Run: headless pygame with SDL's dummy video driver; simulated clock (each Clock.tick advances the game by its frame time, no real sleeping); random seed 0; keys injected as events and as key.get_pressed() state; no mouse input.
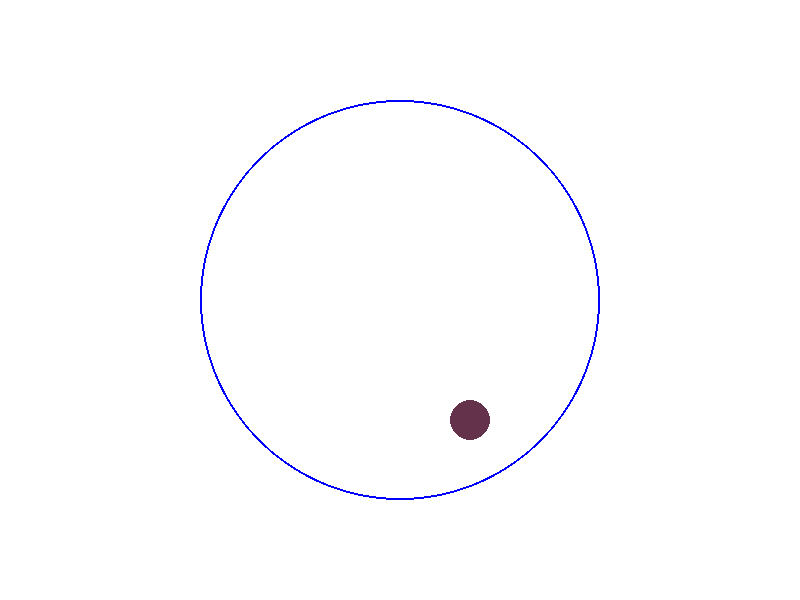
Frame 1 of 4 · flips 1–60 · no input
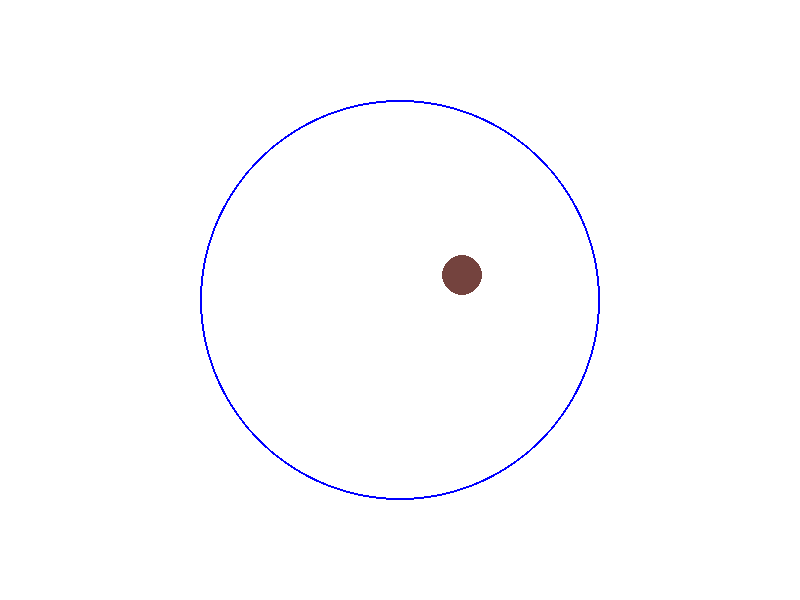
Frame 2 of 4 · flips 61–180 · tapped SPACE, RETURN · held RIGHT (→), D
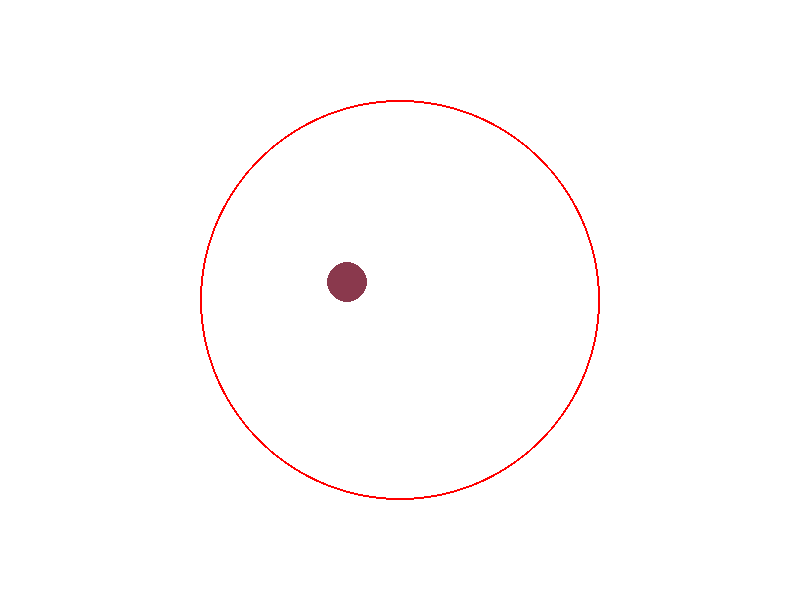
Frame 3 of 4 · flips 181–300 · held DOWN (↓), S
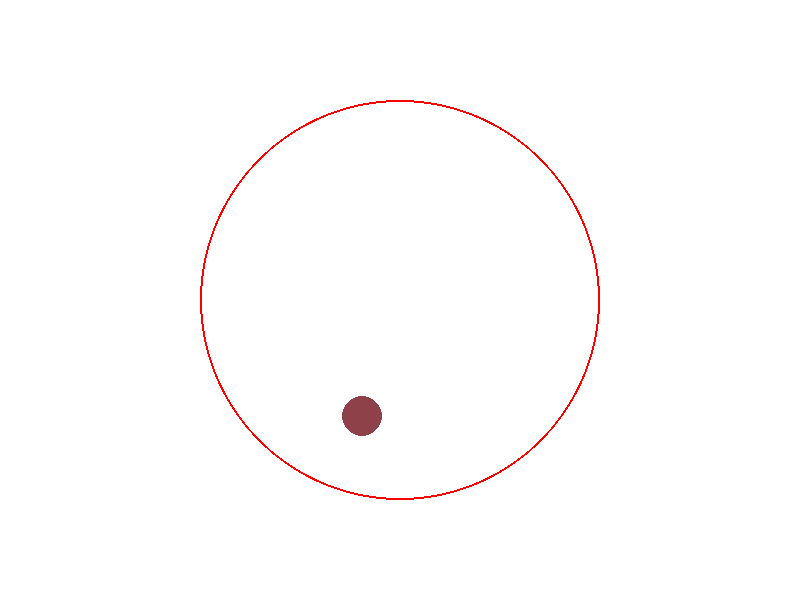
Frame 4 of 4 · flips 301–420 · held LEFT (←), A, UP (↑), W

The pygame program that drew these frames:

import pygame
import sys
import math
import random

# Initialize Pygame
pygame.init()

# Set up display
WIDTH, HEIGHT = 800, 600
window = pygame.display.set_mode((WIDTH, HEIGHT))
pygame.display.set_caption('Ball in Circle Game')

# Colors
WHITE = (255, 255, 255)
BLACK = (0, 0, 0)
RED = (255, 0, 0)
GREEN = (0, 255, 0)
BLUE = (0, 0, 255)
color_list = [RED, BLUE, GREEN]

# Circle properties
circle_center = (WIDTH // 2, HEIGHT // 2)
circle_radius = 200
circle_color = BLUE

# Ball properties
ball_radius = 20
ball_pos = [circle_center[0] + 10, circle_center[1] - circle_radius + ball_radius]
ball_speed = [1, 5]
ball_color = (100, 50, 75)
adjustment_list = list(range(-20,20))
adjustment = (10,10,10)

# Clock
clock = pygame.time.Clock()

def is_inside_circle(pos, center, radius):
    return math.sqrt((pos[0] - center[0])**2 + (pos[1] - center[1])**2) < radius

def reflect_vector(velocity, normal):
    normal_length = math.sqrt(normal[0]**2 + normal[1]**2)
    if normal_length == 0:
        return velocity
    # Normalize the normal vector
    normal = [normal[0] / normal_length, normal[1] / normal_length]
    # Reflect the velocity
    dot_product = 2 * (velocity[0] * normal[0] + velocity[1] * normal[1])
    reflection = [velocity[0] - dot_product * normal[0], velocity[1] - dot_product * normal[1]]
    return reflection

def hit(ball_pos, ball_speed, circle_center, circle_radius, ball_radius, ball_color, circle_color):
    if not is_inside_circle(ball_pos, circle_center, circle_radius - ball_radius):
        
        # Calculate normal vector
        normal = [ball_pos[0] - circle_center[0], ball_pos[1] - circle_center[1]]
        
        # Reflect the ball speed
        ball_speed = reflect_vector(ball_speed, normal)
        
        # Move the ball back inside the boundary
        ball_pos[0] += ball_speed[0]
        ball_pos[1] += ball_speed[1]
        
        # Change colors
        adjustment = (random.choice(adjustment_list) , random.choice(adjustment_list) , random.choice(adjustment_list))
        ball_color = add_tuples(ball_color, adjustment)
        circle_color = random.choice(color_list)
        print(ball_color)
    
    return ball_speed, ball_color, circle_color

def add_tuples(t1, t2):
    return tuple(min(max(a + b, 0), 255) for a, b in zip(t1, t2))

def subtract_tuples(t1, t2):
    return tuple(min(max(a - b, 0), 255) for a, b in zip(t1, t2))

# Main game loop
running = True
while running:
    for event in pygame.event.get():
        if event.type == pygame.QUIT:
            running = False

    # Move the ball
    ball_pos[0] += ball_speed[0]
    ball_pos[1] += ball_speed[1]

    # Check collision with circle boundary and change colors if hit
    ball_speed, ball_color, circle_color = hit(ball_pos, ball_speed, circle_center, circle_radius, ball_radius, ball_color, circle_color)

    # Fill the background
    window.fill(WHITE)

    # Draw the circle boundary
    pygame.draw.circle(window, circle_color, circle_center, circle_radius, 2)

    # Draw the ball
    pygame.draw.circle(window, ball_color, ball_pos, ball_radius)

    # Update the display
    pygame.display.flip()

    # Cap the frame rate
    clock.tick(60)

pygame.quit()
sys.exit()
